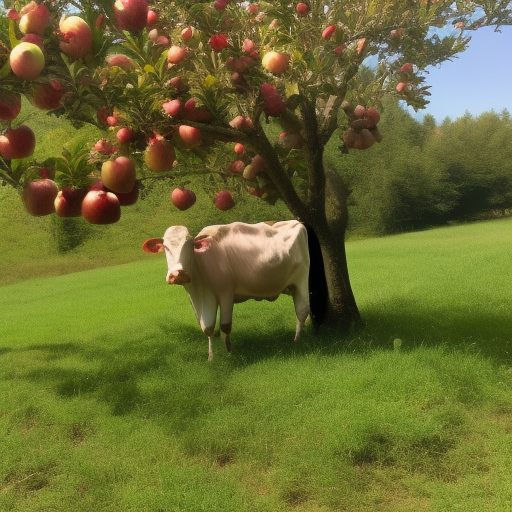
Generation parameters embedded in this image by AUTOMATIC1111 Stable Diffusion web UI or a fork of it (Forge, ...) (PNG 'parameters' text chunk):
a photo of a cow picking apples from an apple tree
Steps: 20, Sampler: Euler a, CFG scale: 7, Seed: 4255424227, Size: 512x512, Model hash: 4c86efd062, Model: model